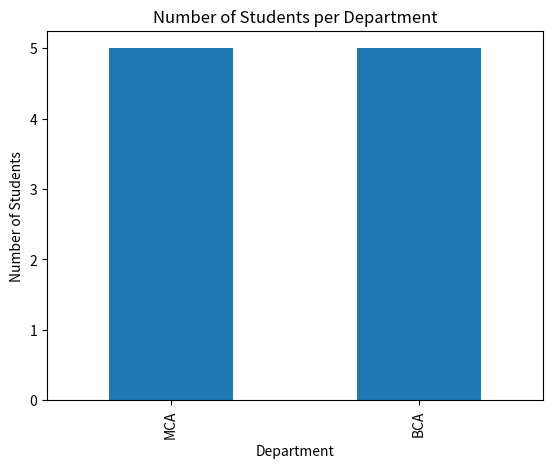

Here is the Python script that generated this plot:
import pandas as pd
import matplotlib.pyplot as plt

# Create student dataset
data = {
    "Name": ["Anu", "Arun", "Rahul", "Meera", "Akhil",
             "Amal", "Neha", "Vishnu", "Diya", "Riya"],

    "Department": ["MCA", "MCA", "BCA", "BCA", "MCA",
                   "BCA", "MCA", "BCA", "MCA", "BCA"],

    "Marks": [85, 72, 90, 65, 78, 88, None, 95, 70, 82]
}

df = pd.DataFrame(data)


# a) Display first 5 records and total number of students
print("First 5 records:")
print(df.head())

print("\nTotal number of students:")
print(len(df))


# b) Display count of students in each department
print("\nCount of students in each department:")
print(df["Department"].value_counts())


# c) Find students who scored more than 15 marks
print("\nStudents who scored more than 15 marks:")
print(df[df["Marks"] > 15])


# d) Fill missing marks with average marks of the class
average_marks = df["Marks"].mean()

df["Marks"] = df["Marks"].fillna(average_marks)

print("\nData after filling missing marks:")
print(df)


# e) Add a new column "Grade" based on marks
def find_grade(mark):
    if mark >= 90:
        return "A"
    elif mark >= 80:
        return "B"
    elif mark >= 70:
        return "C"
    elif mark >= 60:
        return "D"
    else:
        return "F"

df["Grade"] = df["Marks"].apply(find_grade)

print("\nData with Grade:")
print(df)


# f) Display department-wise average marks
print("\nDepartment-wise average marks:")
print(df.groupby("Department")["Marks"].mean())


# g) Plot a bar chart showing number of students per department
department_count = df["Department"].value_counts()

department_count.plot(kind="bar")

plt.title("Number of Students per Department")
plt.xlabel("Department")
plt.ylabel("Number of Students")

plt.show()


# h) Export students with marks greater than or equal to 90
students_90 = df[df["Marks"] >= 90]

students_90.to_csv("students_90_and_above.csv", index=False)

print("\nStudents with marks greater than or equal to 90:")
print(students_90)

print("\nData exported successfully to students_90_and_above.csv")
